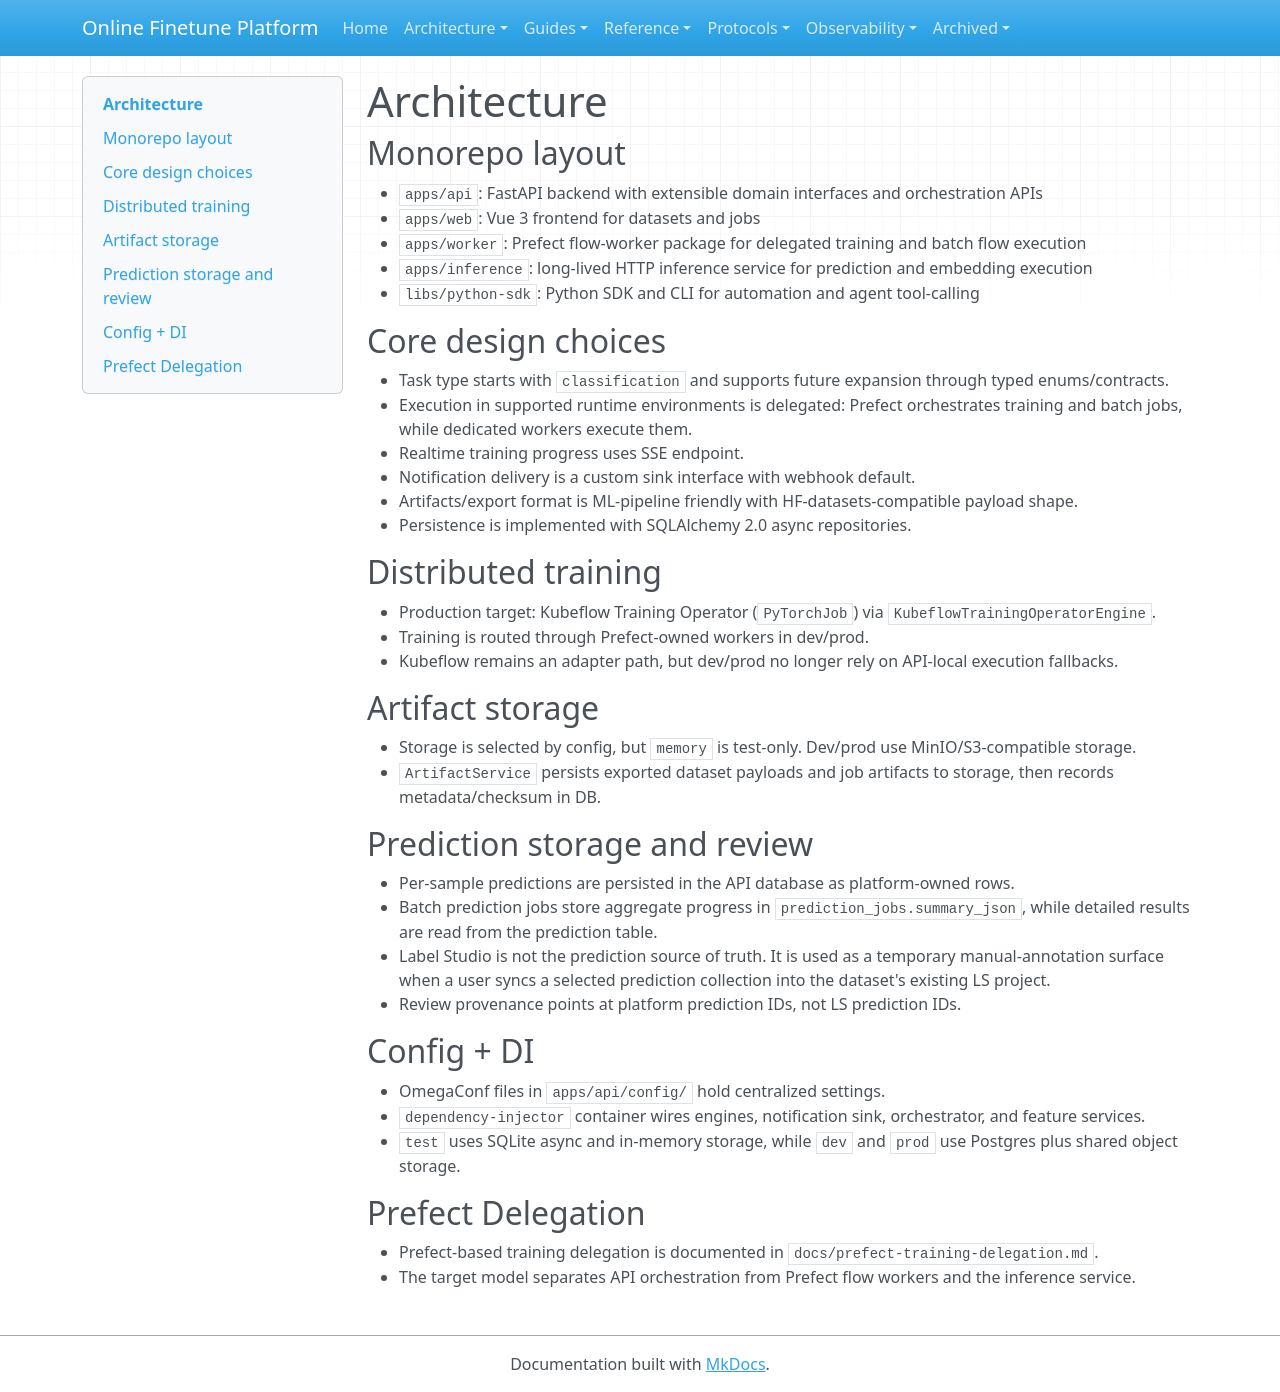

repository: teepoy/web-training-platform · page: architecture/index.html · generator: mkdocs

# Architecture

## Monorepo layout

- `apps/api`: FastAPI backend with extensible domain interfaces and orchestration APIs
- `apps/web`: Vue 3 frontend for datasets and jobs
- `apps/worker`: Prefect flow-worker package for delegated training and batch flow execution
- `apps/inference`: long-lived HTTP inference service for prediction and embedding execution
- `libs/python-sdk`: Python SDK and CLI for automation and agent tool-calling

## Core design choices

- Task type starts with `classification` and supports future expansion through typed enums/contracts.
- Execution in supported runtime environments is delegated: Prefect orchestrates training and batch jobs, while dedicated workers execute them.
- Realtime training progress uses SSE endpoint.
- Notification delivery is a custom sink interface with webhook default.
- Artifacts/export format is ML-pipeline friendly with HF-datasets-compatible payload shape.
- Persistence is implemented with SQLAlchemy 2.0 async repositories.

## Distributed training

- Production target: Kubeflow Training Operator (`PyTorchJob`) via `KubeflowTrainingOperatorEngine`.
- Training is routed through Prefect-owned workers in dev/prod.
- Kubeflow remains an adapter path, but dev/prod no longer rely on API-local execution fallbacks.

## Artifact storage

- Storage is selected by config, but `memory` is test-only. Dev/prod use MinIO/S3-compatible storage.
- `ArtifactService` persists exported dataset payloads and job artifacts to storage, then records metadata/checksum in DB.

## Prediction storage and review

- Per-sample predictions are persisted in the API database as platform-owned rows.
- Batch prediction jobs store aggregate progress in `prediction_jobs.summary_json`, while detailed results are read from the prediction table.
- Label Studio is not the prediction source of truth. It is used as a temporary manual-annotation surface when a user syncs a selected prediction collection into the dataset's existing LS project.
- Review provenance points at platform prediction IDs, not LS prediction IDs.

## Config + DI

- OmegaConf files in `apps/api/config/` hold centralized settings.
- `dependency-injector` container wires engines, notification sink, orchestrator, and feature services.
- `test` uses SQLite async and in-memory storage, while `dev` and `prod` use Postgres plus shared object storage.

## Prefect Delegation

- Prefect-based training delegation is documented in `docs/prefect-training-delegation.md`.
- The target model separates API orchestration from Prefect flow workers and the inference service.
